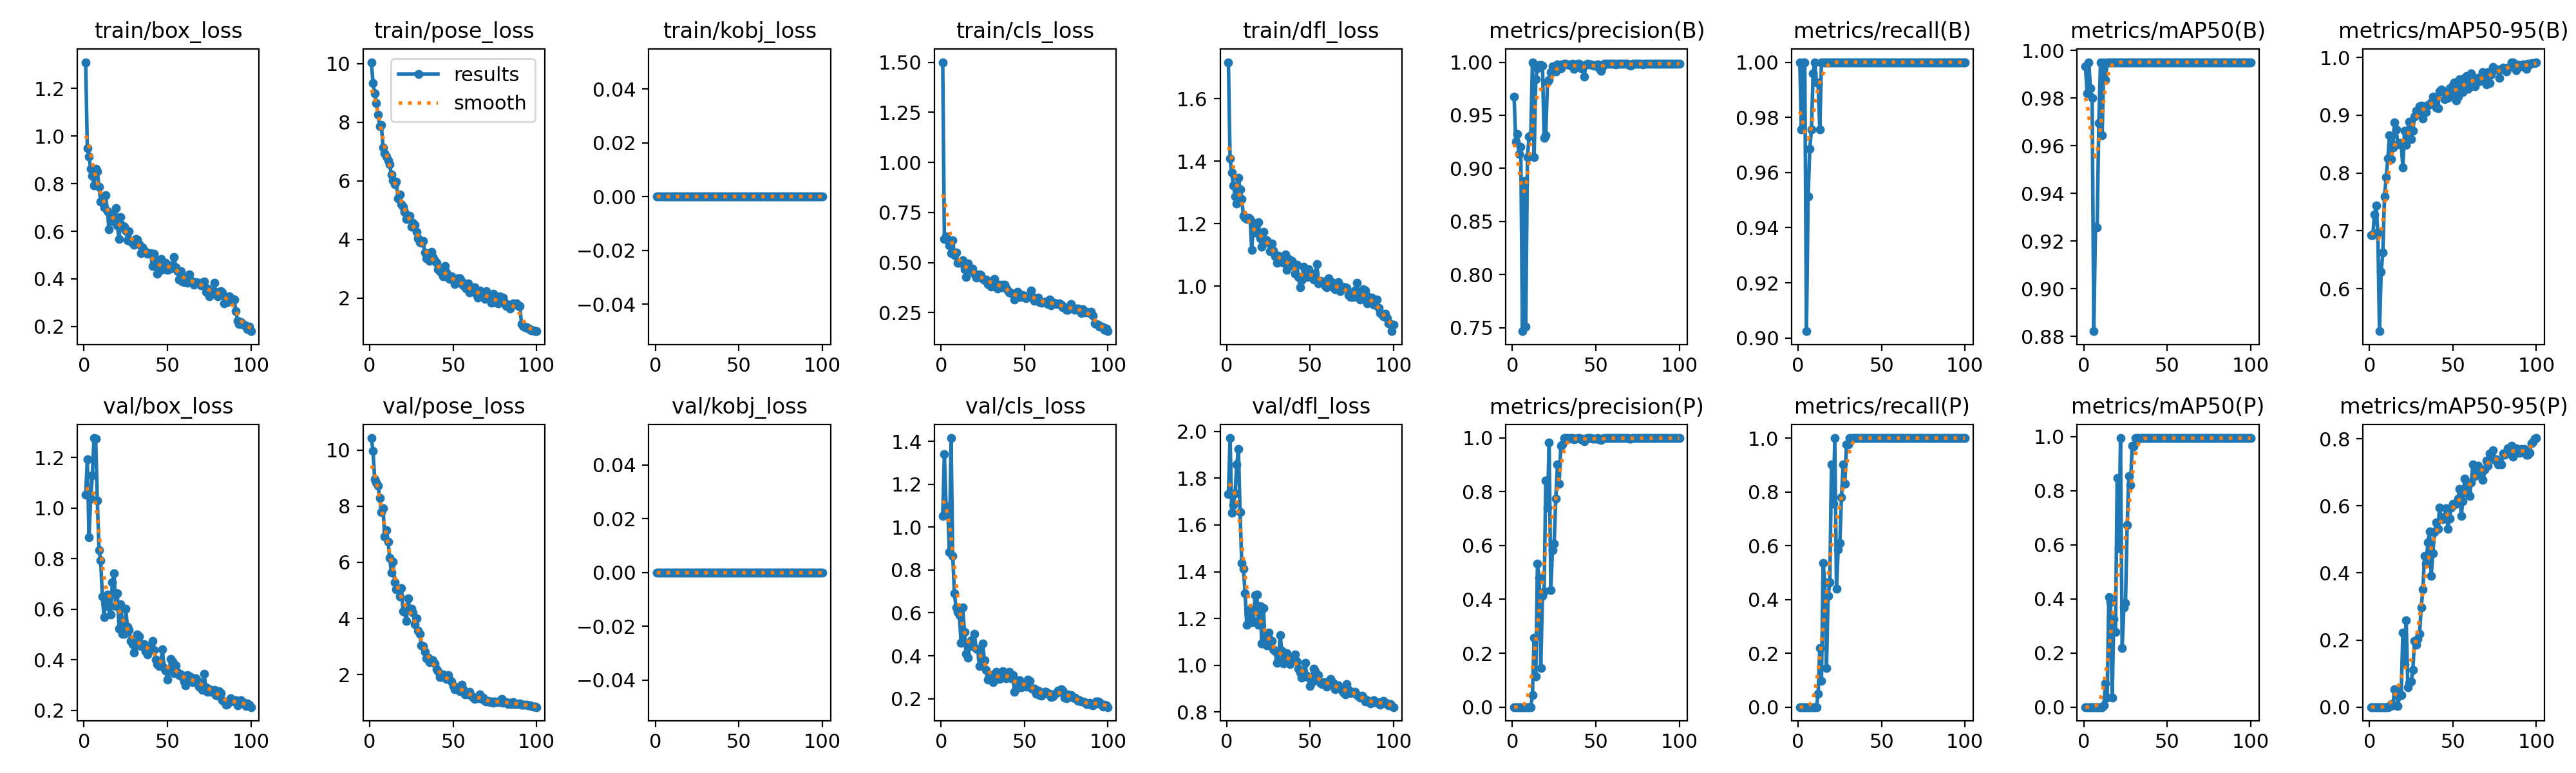

The table this chart was drawn from, first rows:
epoch, time, train/box_loss, train/pose_loss, train/kobj_loss, train/cls_loss, train/dfl_loss, metrics/precision(B), metrics/recall(B), metrics/mAP50(B), metrics/mAP50-95(B), metrics/precision(P), metrics/recall(P), metrics/mAP50(P), metrics/mAP50-95(P), val/box_loss, val/pose_loss, val/kobj_loss, val/cls_loss, val/dfl_loss, lr/pg0, lr/pg1, lr/pg2
1, 15.46, 1.31, 10.05, 0, 1.5, 1.716, 0.9677, 1, 0.9933, 0.693, 0, 0, 0, 0, 1.053, 10.43, 0, 1.053, 1.732, 0.0004, 0.0004, 0.0004
2, 21.9, 0.9489, 9.333, 0, 0.6179, 1.408, 0.9249, 0.9756, 0.9819, 0.6931, 0, 0, 0, 0, 1.192, 9.976, 0, 1.342, 1.971, 0.0008119, 0.0008119, 0.0008119
3, 28.87, 0.914, 8.985, 0, 0.629, 1.362, 0.9322, 1, 0.995, 0.7277, 0, 0, 0, 0, 0.8843, 8.951, 0, 1.098, 1.652, 0.001215, 0.001215, 0.001215
4, 35.42, 0.863, 8.663, 0, 0.6122, 1.323, 0.9137, 1, 0.9839, 0.7439, 0, 0, 0, 0, 1.038, 8.847, 0, 1.086, 1.685, 0.001611, 0.001611, 0.001611
5, 42.89, 0.8336, 8.267, 0, 0.5862, 1.287, 0.9204, 0.9024, 0.98, 0.697, 0, 0, 0, 0, 1.129, 8.721, 0, 0.8853, 1.735, 0.001921, 0.001921, 0.001921
6, 50.17, 0.7916, 7.853, 0, 0.5459, 1.264, 0.7466, 0.9512, 0.8821, 0.5263, 0, 0, 0, 0, 1.277, 8.29, 0, 1.416, 1.858, 0.001901, 0.001901, 0.001901
7, 56.83, 0.8637, 7.909, 0, 0.612, 1.346, 0.8882, 0.9687, 0.9258, 0.6288, 0, 0, 0, 0, 1.275, 7.787, 0, 0.8673, 1.925, 0.001881, 0.001881, 0.001881
8, 64.61, 0.851, 7.131, 0, 0.5384, 1.31, 0.7506, 0.9756, 0.9258, 0.662, 0, 0, 0, 0, 1.028, 7.917, 0, 0.6919, 1.653, 0.001861, 0.001861, 0.001861
9, 70.66, 0.7863, 6.948, 0, 0.5485, 1.278, 0.9108, 0.9959, 0.9695, 0.7595, 0, 0, 0, 0, 0.834, 6.913, 0, 0.6254, 1.436, 0.001842, 0.001842, 0.001842
10, 76.78, 0.7255, 6.835, 0, 0.4989, 1.225, 0.9299, 1, 0.995, 0.7927, 0, 0, 0, 0, 0.794, 7.142, 0, 0.6044, 1.413, 0.001822, 0.001822, 0.001822
11, 82.26, 0.7225, 6.694, 0, 0.4976, 1.219, 0.9313, 0.9927, 0.9644, 0.8253, 0, 0, 0, 0, 0.6499, 6.744, 0, 0.5883, 1.308, 0.001802, 0.001802, 0.001802
12, 88.55, 0.6991, 6.565, 0, 0.4996, 1.215, 1, 0.9924, 0.995, 0.8649, 0.04537, 0.04878, 0.00626, 0.00063, 0.5677, 6.149, 0, 0.4598, 1.172, 0.001782, 0.001782, 0.001782
13, 95.05, 0.7518, 6.21, 0, 0.5105, 1.219, 0.9107, 0.9756, 0.9875, 0.8241, 0.2563, 0.2195, 0.08713, 0.009, 0.6503, 5.625, 0, 0.6244, 1.22, 0.001762, 0.001762, 0.001762
14, 100.9, 0.683, 6.025, 0, 0.4666, 1.216, 0.9838, 1, 0.995, 0.8446, 0.113, 0.09756, 0.03591, 0.00435, 0.6588, 6.031, 0, 0.5123, 1.24, 0.001743, 0.001743, 0.001743
15, 107.1, 0.6082, 5.879, 0, 0.4292, 1.115, 0.9945, 1, 0.995, 0.888, 0.5336, 0.5366, 0.4058, 0.05244, 0.6089, 5.291, 0, 0.409, 1.183, 0.001723, 0.001723, 0.001723
16, 112.8, 0.6667, 5.968, 0, 0.4958, 1.202, 0.9971, 1, 0.995, 0.8756, 0.4791, 0.4634, 0.3882, 0.05129, 0.578, 5.034, 0, 0.3899, 1.189, 0.001703, 0.001703, 0.001703
17, 118.6, 0.6707, 5.395, 0, 0.4741, 1.175, 0.9973, 1, 0.995, 0.8492, 0.1459, 0.1463, 0.03541, 0.00354, 0.7074, 5.037, 0, 0.4449, 1.301, 0.001683, 0.001683, 0.001683
18, 124.3, 0.6399, 5.542, 0, 0.4647, 1.169, 0.9969, 1, 0.995, 0.8517, 0.4141, 0.4146, 0.3266, 0.03463, 0.7424, 4.784, 0, 0.4707, 1.302, 0.001663, 0.001663, 0.001663
19, 130.1, 0.6962, 5.2, 0, 0.4699, 1.205, 0.9289, 1, 0.995, 0.852, 0.4307, 0.4634, 0.2778, 0.0367, 0.6116, 5.079, 0, 0.4454, 1.173, 0.001644, 0.001644, 0.001644
20, 137.4, 0.6247, 5.119, 0, 0.4425, 1.153, 0.9311, 1, 0.995, 0.8091, 0.8403, 0.9024, 0.8486, 0.2229, 0.6619, 4.255, 0, 0.5009, 1.252, 0.001624, 0.001624, 0.001624
21, 144.4, 0.5667, 4.93, 0, 0.4259, 1.127, 0.9817, 1, 0.995, 0.8732, 0.7413, 0.7561, 0.5884, 0.1277, 0.523, 4.243, 0, 0.4336, 1.093, 0.001604, 0.001604, 0.001604
22, 154.3, 0.66, 4.703, 0, 0.439, 1.173, 0.9832, 1, 0.995, 0.8486, 0.9832, 1, 0.995, 0.2592, 0.6205, 3.902, 0, 0.4289, 1.244, 0.001584, 0.001584, 0.001584
23, 160.4, 0.6247, 4.805, 0, 0.4392, 1.15, 0.9904, 1, 0.995, 0.8747, 0.4348, 0.439, 0.2185, 0.05825, 0.5033, 4.712, 0, 0.3509, 1.1, 0.001564, 0.001564, 0.001564
24, 165.8, 0.6191, 4.798, 0, 0.4371, 1.147, 0.9958, 1, 0.995, 0.8885, 0.583, 0.5854, 0.3681, 0.07226, 0.5034, 4.326, 0, 0.3915, 1.085, 0.001545, 0.001545, 0.001545
25, 171.7, 0.6022, 4.444, 0, 0.4173, 1.139, 0.995, 1, 0.995, 0.8583, 0.6067, 0.6098, 0.3855, 0.07687, 0.6028, 4.35, 0, 0.4576, 1.141, 0.001525, 0.001525, 0.001525
26, 176.9, 0.5632, 4.565, 0, 0.4112, 1.112, 0.9914, 1, 0.995, 0.8735, 0.7738, 0.7805, 0.6727, 0.111, 0.5313, 4.216, 0, 0.3779, 1.11, 0.001505, 0.001505, 0.001505
27, 182.9, 0.6008, 4.496, 0, 0.4163, 1.137, 0.9978, 1, 0.995, 0.8976, 0.9004, 0.9024, 0.8539, 0.197, 0.5172, 3.806, 0, 0.3338, 1.104, 0.001485, 0.001485, 0.001485
28, 188.3, 0.5576, 4.262, 0, 0.3934, 1.115, 0.9974, 1, 0.995, 0.907, 0.8284, 0.8293, 0.8211, 0.1852, 0.4757, 3.995, 0, 0.2898, 1.067, 0.001465, 0.001465, 0.001465
29, 193.6, 0.5524, 4.049, 0, 0.4027, 1.095, 0.9944, 1, 0.995, 0.9065, 0.9701, 0.9756, 0.9668, 0.2026, 0.4629, 3.566, 0, 0.3061, 1.059, 0.001446, 0.001446, 0.001446
30, 199, 0.5432, 3.903, 0, 0.3805, 1.075, 0.9981, 1, 0.995, 0.9153, 0.9737, 0.9756, 0.9636, 0.2179, 0.4299, 3.458, 0, 0.3104, 1.011, 0.001426, 0.001426, 0.001426
31, 204.2, 0.5686, 3.875, 0, 0.4111, 1.098, 0.9984, 1, 0.995, 0.9167, 0.9984, 1, 0.995, 0.2964, 0.4555, 3.04, 0, 0.2761, 1.021, 0.001406, 0.001406, 0.001406
32, 211.1, 0.5636, 3.957, 0, 0.4172, 1.088, 0.9984, 1, 0.995, 0.8945, 0.9984, 1, 0.995, 0.3505, 0.4995, 3.017, 0, 0.2872, 1.129, 0.001386, 0.001386, 0.001386
33, 216.7, 0.5471, 3.55, 0, 0.3887, 1.081, 0.9978, 1, 0.995, 0.9159, 0.9978, 1, 0.995, 0.4505, 0.4918, 2.808, 0, 0.3247, 1.063, 0.001366, 0.001366, 0.001366
34, 222.2, 0.5085, 3.362, 0, 0.3711, 1.075, 0.9973, 1, 0.995, 0.9055, 0.9973, 1, 0.995, 0.4283, 0.4551, 2.589, 0, 0.2982, 1.009, 0.001347, 0.001347, 0.001347
35, 227.7, 0.5332, 3.453, 0, 0.3903, 1.103, 0.9979, 1, 0.995, 0.9181, 0.9979, 1, 0.995, 0.4919, 0.463, 2.599, 0, 0.2921, 1.015, 0.001327, 0.001327, 0.001327
36, 233.5, 0.5193, 3.265, 0, 0.3756, 1.053, 0.9984, 1, 0.995, 0.9187, 0.9984, 1, 0.995, 0.5244, 0.4625, 2.444, 0, 0.2972, 1.051, 0.001307, 0.001307, 0.001307
37, 239, 0.5102, 3.571, 0, 0.3888, 1.088, 0.9937, 1, 0.995, 0.9223, 0.9937, 1, 0.995, 0.3915, 0.4346, 2.521, 0, 0.3286, 1.03, 0.001287, 0.001287, 0.001287
38, 244.8, 0.5065, 3.405, 0, 0.3886, 1.069, 0.9962, 1, 0.995, 0.9324, 0.9962, 1, 0.995, 0.4587, 0.4213, 2.512, 0, 0.3209, 1.004, 0.001267, 0.001267, 0.001267
39, 251, 0.5089, 3.285, 0, 0.3729, 1.081, 0.9983, 1, 0.995, 0.9218, 0.9983, 1, 0.995, 0.5223, 0.4455, 2.385, 0, 0.2955, 1.018, 0.001248, 0.001248, 0.001248
40, 256.6, 0.5091, 3.214, 0, 0.3619, 1.066, 0.9984, 1, 0.995, 0.9136, 0.9984, 1, 0.995, 0.551, 0.4541, 2.188, 0, 0.3145, 1.036, 0.001228, 0.001228, 0.001228
41, 262.9, 0.454, 2.981, 0, 0.3499, 1.04, 0.9943, 1, 0.995, 0.912, 0.9943, 1, 0.995, 0.5316, 0.4753, 2.112, 0, 0.3244, 1.046, 0.001208, 0.001208, 0.001208
42, 268.5, 0.5044, 2.913, 0, 0.3481, 1.068, 0.9965, 1, 0.995, 0.9405, 0.9965, 1, 0.995, 0.5947, 0.438, 1.907, 0, 0.2954, 1.016, 0.001188, 0.001188, 0.001188
43, 274.4, 0.4743, 2.867, 0, 0.3429, 1.03, 0.9862, 1, 0.995, 0.9441, 0.9862, 1, 0.995, 0.5613, 0.4008, 1.913, 0, 0.3094, 0.9866, 0.001168, 0.001168, 0.001168
44, 280.5, 0.4203, 2.748, 0, 0.3151, 0.997, 0.9976, 1, 0.995, 0.9422, 0.9976, 1, 0.995, 0.5595, 0.3831, 2.012, 0, 0.2326, 0.9691, 0.001149, 0.001149, 0.001149
45, 287, 0.4335, 3.092, 0, 0.329, 1.02, 0.9985, 1, 0.995, 0.9278, 0.9985, 1, 0.995, 0.5677, 0.3748, 1.968, 0, 0.2461, 0.9482, 0.001129, 0.001129, 0.001129
46, 294.9, 0.4844, 2.874, 0, 0.3527, 1.062, 0.9978, 1, 0.995, 0.9391, 0.9978, 1, 0.995, 0.5933, 0.3878, 1.838, 0, 0.2825, 0.9515, 0.001109, 0.001109, 0.001109
47, 304, 0.4533, 2.699, 0, 0.3291, 1.034, 0.9981, 1, 0.995, 0.9295, 0.9981, 1, 0.995, 0.5319, 0.4403, 1.98, 0, 0.2868, 1.011, 0.001089, 0.001089, 0.001089
48, 310.3, 0.4406, 2.664, 0, 0.3284, 1.029, 0.9975, 1, 0.995, 0.9467, 0.9975, 1, 0.995, 0.5619, 0.3672, 1.817, 0, 0.2539, 0.9566, 0.001069, 0.001069, 0.001069
49, 315.8, 0.4683, 2.749, 0, 0.339, 1.055, 0.9969, 1, 0.995, 0.9329, 0.9969, 1, 0.995, 0.5949, 0.3566, 1.761, 0, 0.2671, 0.9458, 0.00105, 0.00105, 0.00105
50, 322.2, 0.4367, 2.642, 0, 0.3285, 1.03, 0.997, 1, 0.995, 0.9524, 0.997, 1, 0.995, 0.6057, 0.3222, 1.596, 0, 0.2608, 0.9115, 0.00103, 0.00103, 0.00103
51, 327.7, 0.443, 2.48, 0, 0.3203, 1.04, 0.9979, 1, 0.995, 0.9564, 0.9979, 1, 0.995, 0.6034, 0.3546, 1.485, 0, 0.2566, 0.9266, 0.00101, 0.00101, 0.00101
52, 333.9, 0.443, 2.513, 0, 0.3281, 1.021, 0.9941, 1, 0.995, 0.9257, 0.9941, 1, 0.995, 0.6069, 0.4022, 1.558, 0, 0.2899, 0.987, 0.0009902, 0.0009902, 0.0009902
53, 339.2, 0.4591, 2.676, 0, 0.3403, 1.04, 0.9918, 1, 0.995, 0.932, 0.9918, 1, 0.995, 0.6211, 0.3931, 1.536, 0, 0.2822, 0.9756, 0.0009704, 0.0009704, 0.0009704
54, 344.6, 0.493, 2.672, 0, 0.3595, 1.071, 0.9958, 1, 0.995, 0.9625, 0.9958, 1, 0.995, 0.6502, 0.3485, 1.415, 0, 0.2494, 0.9481, 0.0009506, 0.0009506, 0.0009506
55, 350.1, 0.4484, 2.566, 0, 0.3297, 1.009, 0.9983, 1, 0.995, 0.9466, 0.9983, 1, 0.995, 0.5689, 0.3778, 1.636, 0, 0.2449, 0.9589, 0.0009308, 0.0009308, 0.0009308
56, 355.7, 0.4313, 2.433, 0, 0.309, 1.016, 0.9983, 1, 0.995, 0.9398, 0.9983, 1, 0.995, 0.6147, 0.3496, 1.476, 0, 0.2457, 0.9265, 0.000911, 0.000911, 0.000911
57, 362.4, 0.3978, 2.398, 0, 0.3135, 1.011, 0.9986, 1, 0.995, 0.9641, 0.9986, 1, 0.995, 0.6817, 0.339, 1.293, 0, 0.2223, 0.92, 0.0008912, 0.0008912, 0.0008912
58, 368.1, 0.431, 2.32, 0, 0.3255, 1.016, 0.9986, 1, 0.995, 0.9682, 0.9986, 1, 0.995, 0.6476, 0.3414, 1.371, 0, 0.2368, 0.927, 0.0008714, 0.0008714, 0.0008714
59, 373.4, 0.3887, 2.503, 0, 0.3029, 1.001, 0.9983, 1, 0.995, 0.9449, 0.9983, 1, 0.995, 0.6374, 0.3325, 1.285, 0, 0.2168, 0.9279, 0.0008516, 0.0008516, 0.0008516
60, 379.1, 0.387, 2.195, 0, 0.2989, 0.997, 0.9986, 1, 0.995, 0.9488, 0.9986, 1, 0.995, 0.6296, 0.315, 1.39, 0, 0.2132, 0.9089, 0.0008318, 0.0008318, 0.0008318
... 40 more rows
